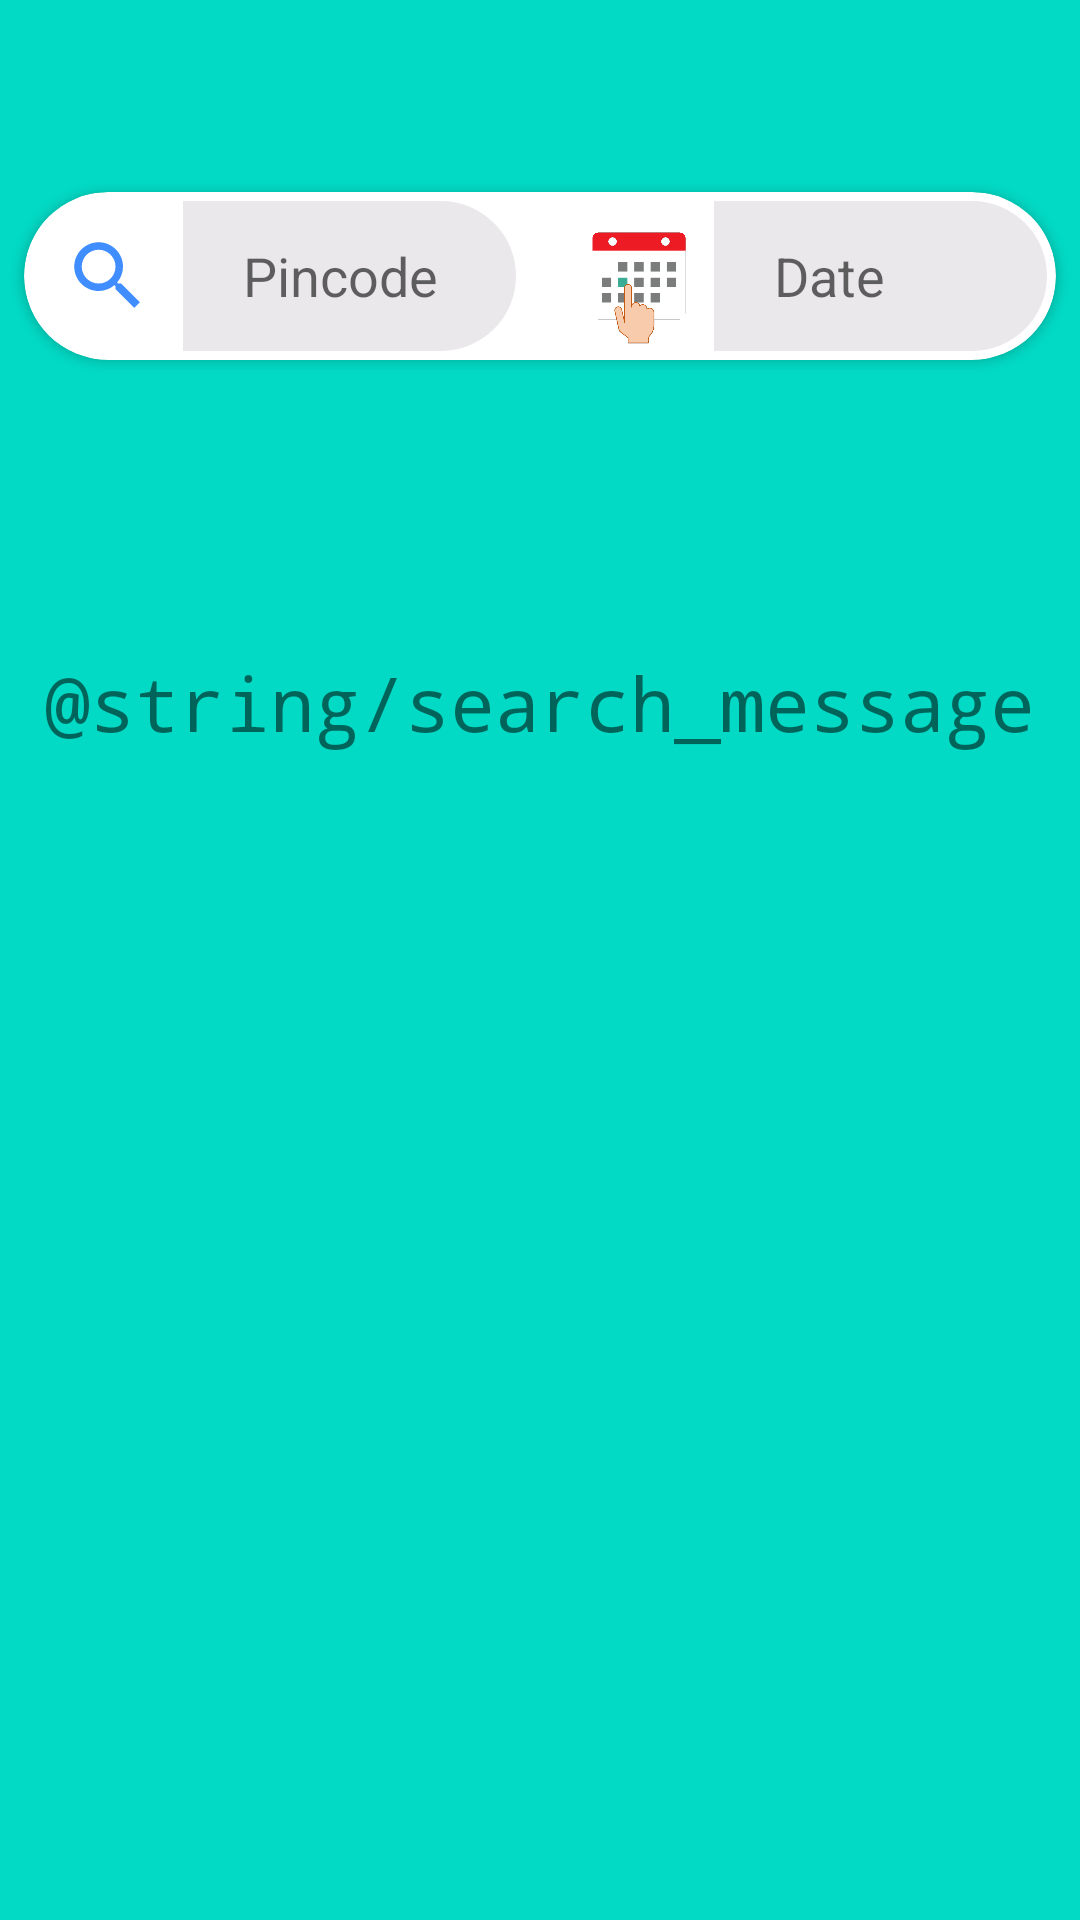

This screen was rendered from an Android layout file. Write that file and the resources it references.
<!-- AndroidManifest.xml: application theme Theme.CoWINNER -->
<!-- res/layout/activity_center_locator.xml -->
<?xml version="1.0" encoding="utf-8"?>
<androidx.constraintlayout.widget.ConstraintLayout xmlns:android="http://schemas.android.com/apk/res/android"
    xmlns:app="http://schemas.android.com/apk/res-auto"
    xmlns:tools="http://schemas.android.com/tools"
    android:layout_width="match_parent"
    android:layout_height="match_parent"
    android:background="@color/teal_200"
    tools:context=".centerlocator.CentersActivity">

    <androidx.cardview.widget.CardView
        android:id="@+id/search_bar_card"
        android:layout_width="match_parent"
        android:layout_height="wrap_content"
        android:layout_marginStart="8dp"
        android:layout_marginTop="64dp"
        android:layout_marginEnd="8dp"
        android:background="@android:color/transparent"
        app:cardCornerRadius="28dp"

        app:layout_constraintEnd_toEndOf="parent"
        app:layout_constraintHorizontal_bias="0.5"
        app:layout_constraintStart_toStartOf="parent"
        app:layout_constraintTop_toTopOf="parent">

        <androidx.constraintlayout.widget.ConstraintLayout
            android:layout_width="match_parent"
            android:layout_height="match_parent"
            android:background="@android:color/transparent"
            android:gravity="center"
            android:padding="3dp">

            <androidx.constraintlayout.widget.Guideline
                android:id="@+id/guideline"
                android:layout_width="wrap_content"
                android:layout_height="wrap_content"
                android:layout_marginBottom="114dp"
                android:orientation="vertical"
                app:layout_constraintGuide_percent="0.5"
                app:layout_constraintTop_toTopOf="parent" />

            <androidx.constraintlayout.widget.Guideline
                android:id="@+id/guideline2"
                android:layout_width="wrap_content"
                android:layout_height="wrap_content"
                android:orientation="horizontal"
                app:layout_constraintGuide_percent="0.5" />


            <ImageView
                android:id="@+id/imgSearch"
                android:layout_width="30dp"
                android:layout_height="30dp"
                android:layout_marginLeft="10dp"
                android:layout_marginRight="10dp"
                android:background="@drawable/ic_baseline_search_24"
                android:paddingLeft="10dp"
                app:layout_constraintBottom_toTopOf="@+id/guideline2"
                app:layout_constraintEnd_toStartOf="@+id/editPincode"
                app:layout_constraintStart_toStartOf="parent"
                app:layout_constraintTop_toTopOf="@+id/guideline2" />

            <EditText
                android:id="@+id/editPincode"
                android:layout_width="0dp"
                android:layout_height="50dp"
                android:layout_marginEnd="8dp"
                android:background="@drawable/input_field"
                android:hint="@string/pincode"
                android:inputType="number"
                android:maxLength="6"
                android:minHeight="48dp"
                app:layout_constraintBottom_toTopOf="@+id/guideline2"
                app:layout_constraintEnd_toStartOf="@+id/guideline"
                app:layout_constraintStart_toEndOf="@+id/imgSearch"
                app:layout_constraintTop_toTopOf="@+id/guideline2"
                app:layout_constraintVertical_bias="0.3" />

            <ImageView
                android:id="@+id/imgCal"
                android:layout_width="50dp"
                android:layout_height="50dp"
                android:layout_marginStart="8dp"
                app:layout_constraintBottom_toTopOf="@+id/guideline2"
                app:layout_constraintEnd_toStartOf="@+id/editDated"
                app:layout_constraintStart_toStartOf="@+id/guideline"
                app:layout_constraintTop_toTopOf="@+id/guideline2"
                app:srcCompat="@drawable/date_picker" />

            <EditText
                android:id="@+id/editDated"
                android:layout_width="0dp"
                android:layout_height="50dp"
                android:background="@drawable/input_field"
                android:cursorVisible="false"
                android:focusable="false"
                android:focusableInTouchMode="true"
                android:hint="@string/date"
                android:inputType="textPersonName"
                app:layout_constraintBottom_toTopOf="@+id/guideline2"
                app:layout_constraintEnd_toEndOf="parent"
                app:layout_constraintStart_toEndOf="@+id/imgCal"
                app:layout_constraintTop_toTopOf="@+id/guideline2" />
        </androidx.constraintlayout.widget.ConstraintLayout>
    </androidx.cardview.widget.CardView>


    
    
    
    
    
    
    
    
    
    

    <TextView
        android:id="@+id/noData"
        android:layout_width="wrap_content"
        android:layout_height="wrap_content"
        android:fontFamily="monospace"
        android:text="@string/search_message"
        android:textAlignment="center"
        android:textSize="25sp"
        android:visibility="visible"
        app:layout_constraintBottom_toBottomOf="parent"
        app:layout_constraintEnd_toEndOf="parent"
        app:layout_constraintStart_toStartOf="parent"
        app:layout_constraintTop_toBottomOf="@+id/search_bar_card"
        app:layout_constraintVertical_bias="0.20" />

    <androidx.recyclerview.widget.RecyclerView
        android:id="@+id/recyclerView"
        android:layout_width="match_parent"
        android:layout_height="0dp"
        android:paddingTop="42dp"
        android:layout_marginTop="16dp"
        android:clipToPadding="false"
        android:layout_marginHorizontal="2dp"
        app:layout_constraintBottom_toBottomOf="parent"
        app:layout_constraintEnd_toEndOf="parent"
        app:layout_constraintStart_toStartOf="parent"
        app:layout_constraintTop_toTopOf="@+id/search_bar_card"
        tools:listitem="@layout/vh_center_locator"/>

    <FrameLayout
        android:id="@+id/network_status"
        android:layout_width="match_parent"
        android:layout_height="20dp"
        android:background="@color/teal_200"
        android:visibility="gone"
        app:layout_constraintBottom_toBottomOf="parent"
        app:layout_constraintEnd_toEndOf="parent"
        app:layout_constraintStart_toStartOf="parent">

        <TextView
            android:id="@+id/network_label"
            android:layout_width="wrap_content"
            android:layout_height="wrap_content"
            android:layout_gravity="center"
            android:text="@string/back_online"
            android:textColor="@color/white" />
    </FrameLayout>

</androidx.constraintlayout.widget.ConstraintLayout>
<!-- res/layout/vh_center_locator.xml (included above) -->
<?xml version="1.0" encoding="utf-8"?>
<androidx.constraintlayout.widget.ConstraintLayout xmlns:android="http://schemas.android.com/apk/res/android"
    xmlns:app="http://schemas.android.com/apk/res-auto"
    xmlns:tools="http://schemas.android.com/tools"
    android:layout_width="match_parent"
    android:layout_height="208dp">

    <androidx.cardview.widget.CardView
        android:layout_width="match_parent"
        android:layout_height="200dp"
        app:cardCornerRadius="25dp"
        android:layout_margin="16dp"
        app:layout_constraintBottom_toBottomOf="parent"
        app:layout_constraintEnd_toEndOf="parent"
        app:layout_constraintHorizontal_bias="0.5"
        app:layout_constraintStart_toStartOf="parent"
        app:layout_constraintTop_toTopOf="parent">

        <androidx.constraintlayout.widget.ConstraintLayout
            android:layout_width="match_parent"
            android:layout_height="match_parent"
            android:background="#3703DAC5"
            app:layout_constraintBottom_toBottomOf="@+id/district"
            app:layout_constraintTop_toBottomOf="@+id/district">

            <TextView
                android:id="@+id/name"
                android:layout_width="wrap_content"
                android:layout_height="wrap_content"
                android:layout_marginStart="30dp"
                android:layout_marginTop="16dp"
                android:text="Center Name"
                android:textColor="@color/teal_200"
                android:textSize="20sp"
                app:layout_constraintStart_toStartOf="parent"
                app:layout_constraintTop_toTopOf="parent" />

            <TextView
                android:id="@+id/address"
                android:layout_width="wrap_content"
                android:layout_height="wrap_content"
                android:layout_marginStart="30dp"
                android:layout_marginTop="48dp"
                android:layout_marginBottom="50dp"
                android:text="Address"
                app:layout_constraintBottom_toTopOf="@+id/vaccine"
                app:layout_constraintStart_toStartOf="parent"
                app:layout_constraintTop_toTopOf="@+id/name" />

            <TextView
                android:id="@+id/block_name"
                android:layout_width="wrap_content"
                android:layout_height="wrap_content"
                android:text="Block Name"
                app:layout_constraintStart_toStartOf="@+id/address"
                app:layout_constraintTop_toBottomOf="@+id/address" />

            <TextView
                android:id="@+id/district"
                android:layout_width="wrap_content"
                android:layout_height="wrap_content"
                android:text="District"
                app:layout_constraintStart_toStartOf="@+id/block_name"
                app:layout_constraintTop_toBottomOf="@+id/block_name" />

            <TextView
                android:id="@+id/state"
                android:layout_width="wrap_content"
                android:layout_height="wrap_content"
                android:layout_marginStart="32dp"
                android:layout_marginBottom="12dp"
                android:text="State Name"
                app:layout_constraintBottom_toTopOf="@+id/vaccine"
                app:layout_constraintStart_toEndOf="@+id/vaccine" />

            <TextView
                android:id="@+id/vaccine"
                android:layout_width="wrap_content"
                android:layout_height="wrap_content"
                android:text="Covishield"
                android:textAllCaps="true"
                android:textColor="@color/teal_200"
                android:textSize="15sp"
                app:layout_constraintBottom_toTopOf="@+id/from"
                app:layout_constraintStart_toStartOf="@+id/from" />

            <TextView
                android:id="@+id/from"
                android:layout_width="wrap_content"
                android:layout_height="wrap_content"
                android:layout_marginStart="30dp"
                android:text="00:00:00"
                app:layout_constraintBottom_toBottomOf="@+id/moreInfo"
                app:layout_constraintStart_toStartOf="parent"
                app:layout_constraintTop_toTopOf="@+id/moreInfo" />

            <TextView
                android:id="@+id/to"
                android:layout_width="wrap_content"
                android:layout_height="wrap_content"
                android:layout_marginStart="24dp"
                android:text="00:00:00"
                app:layout_constraintBaseline_toBaselineOf="@+id/textView3"
                app:layout_constraintStart_toEndOf="@+id/textView3" />

            <TextView
                android:id="@+id/moreInfo"
                android:layout_width="wrap_content"
                android:layout_height="wrap_content"
                android:layout_marginEnd="28dp"
                android:layout_marginBottom="28dp"
                android:text="More..."
                android:textColor="@color/teal_200"
                app:layout_constraintBottom_toBottomOf="parent"
                app:layout_constraintEnd_toEndOf="parent" />

            <TextView
                android:id="@+id/textView3"
                android:layout_width="wrap_content"
                android:layout_height="wrap_content"
                android:layout_marginStart="25dp"
                android:text="To"
                app:layout_constraintStart_toEndOf="@+id/from"
                app:layout_constraintTop_toBottomOf="@+id/vaccine" />
        </androidx.constraintlayout.widget.ConstraintLayout>
    </androidx.cardview.widget.CardView>
</androidx.constraintlayout.widget.ConstraintLayout>
<!-- resources referenced by this layout -->
<resources>
  <color name="teal_200">#FF03DAC5</color>
  <color name="white">#FFFFFFFF</color>
  <!-- drawable date_picker: png bitmap (drawable-v24, 14535 bytes) -->
  <!-- drawable ic_baseline_search_24 (drawable) -->
  <vector android:alpha="0.75" android:height="24dp"
      android:tint="#0066FF" android:viewportHeight="24"
      android:viewportWidth="24" android:width="24dp" xmlns:android="http://schemas.android.com/apk/res/android">
      <path android:fillColor="@android:color/white" android:pathData="M15.5,14h-0.79l-0.28,-0.27C15.41,12.59 16,11.11 16,9.5 16,5.91 13.09,3 9.5,3S3,5.91 3,9.5 5.91,16 9.5,16c1.61,0 3.09,-0.59 4.23,-1.57l0.27,0.28v0.79l5,4.99L20.49,19l-4.99,-5zM9.5,14C7.01,14 5,11.99 5,9.5S7.01,5 9.5,5 14,7.01 14,9.5 11.99,14 9.5,14z"/>
  </vector>
  <!-- drawable input_field (drawable) -->
  <?xml version="1.0" encoding="utf-8"?>
  <shape xmlns:android="http://schemas.android.com/apk/res/android">
      <solid android:color="@color/light_grey"/>
      <padding android:left="20dp"/>
      <corners android:topRightRadius="50dp"
          android:bottomRightRadius="50dp"/>
  </shape>
  <string name="date">Date</string>
  <string name="pincode">Pincode</string>
  <style name="Theme.CoWINNER" parent="Theme.MaterialComponents.DayNight.DarkActionBar">
          
          <item name="colorPrimary">@color/purple_500</item>
          <item name="colorPrimaryVariant">@color/purple_700</item>
          <item name="colorOnPrimary">@color/white</item>
          
          <item name="colorSecondary">@color/teal_200</item>
          <item name="colorSecondaryVariant">@color/teal_700</item>
          <item name="colorOnSecondary">@color/black</item>
          
          <item name="android:statusBarColor" tools:targetApi="l">?attr/colorPrimaryVariant</item>
          
      </style>
  <color name="light_grey">#EBE8EC</color>
  <color name="purple_500">#FF6200EE</color>
  <color name="purple_700">#FF3700B3</color>
  <color name="teal_700">#FF018786</color>
  <color name="black">#FF000000</color>
</resources>
